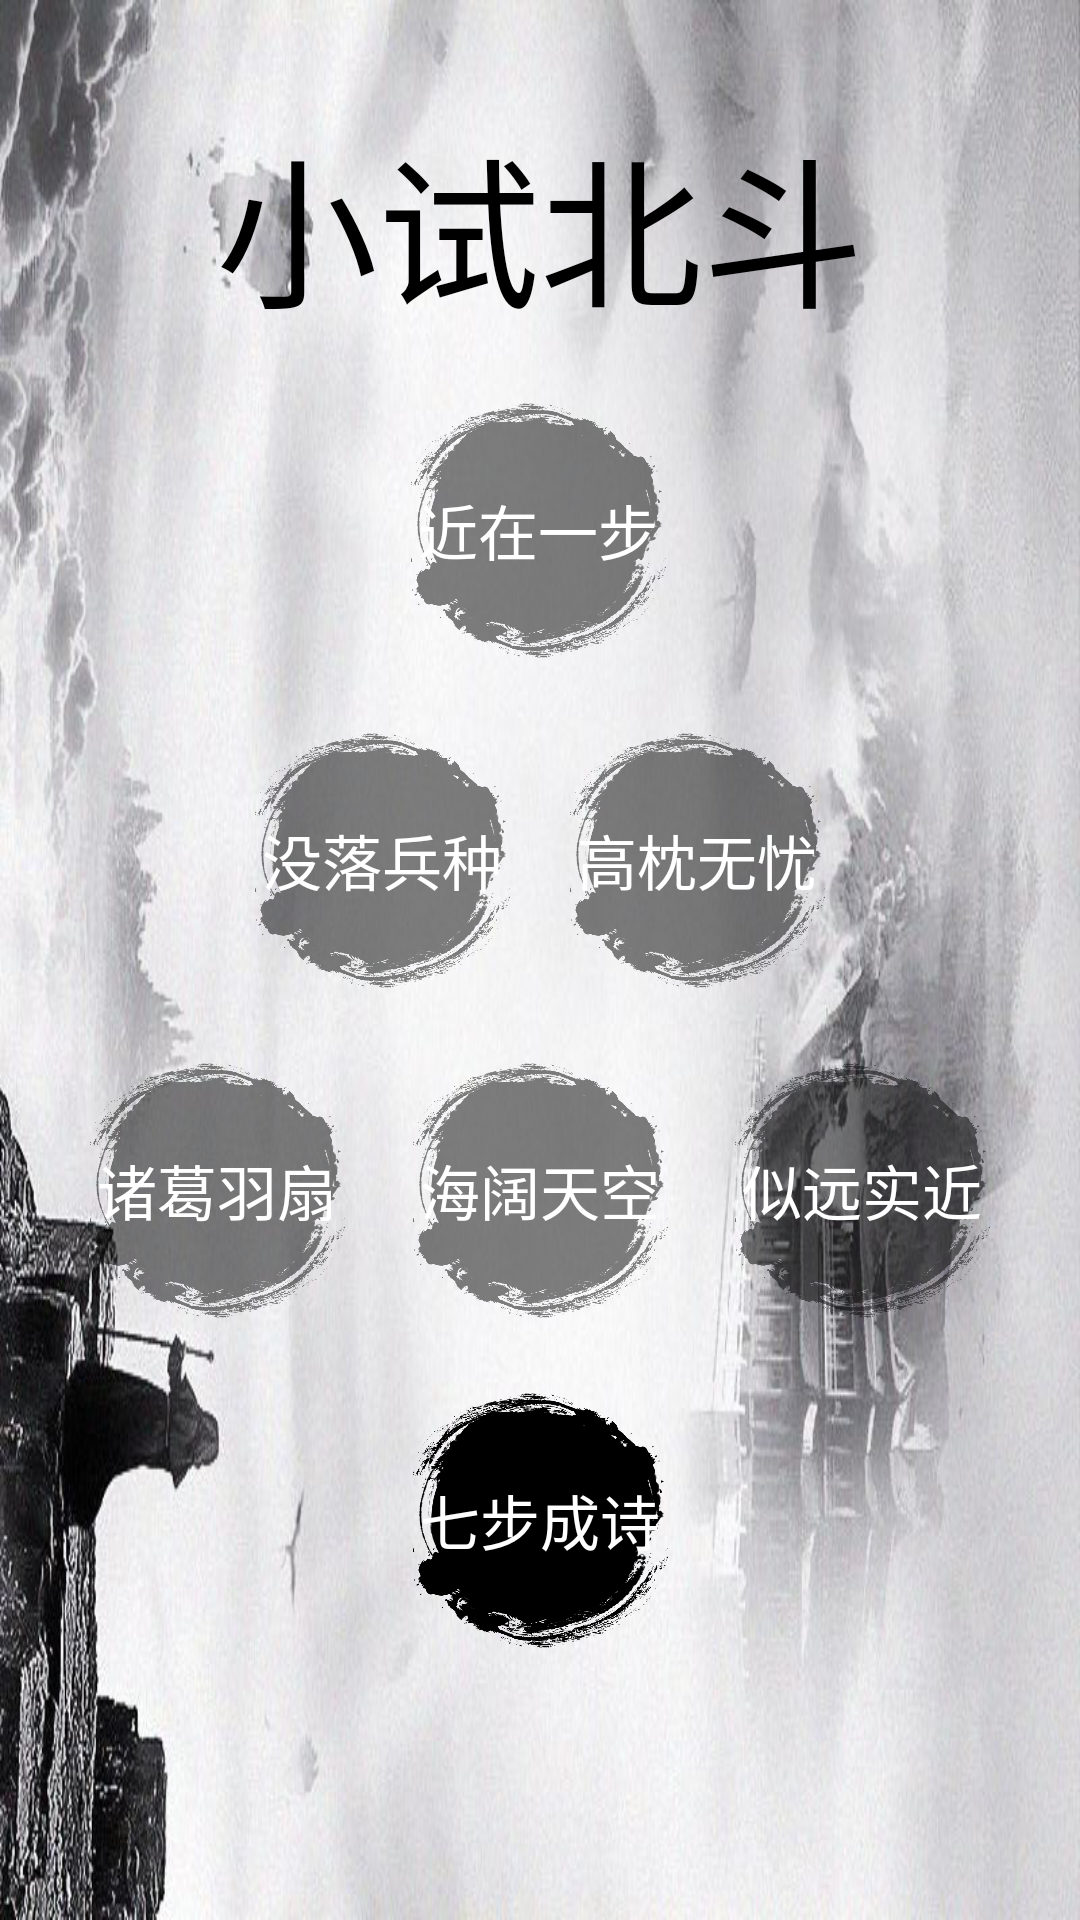

Write the Android layout XML for this screen, with the resource values it uses.
<!-- AndroidManifest.xml: application theme AppTheme -->
<!-- res/layout/activity_main.xml -->
<?xml version="1.0" encoding="utf-8"?>
<android.support.constraint.ConstraintLayout xmlns:android="http://schemas.android.com/apk/res/android"
    xmlns:app="http://schemas.android.com/apk/res-auto"
    xmlns:tools="http://schemas.android.com/tools"
    android:layout_width="match_parent"
    android:layout_height="match_parent"
    android:background="@drawable/background2"
    tools:context=".MainActivity">


    <Button
        android:id="@+id/scene0"
        android:layout_width="85dp"
        android:layout_height="85dp"
        android:layout_marginStart="8dp"
        android:layout_marginLeft="8dp"
        android:layout_marginTop="25dp"
        android:layout_marginEnd="8dp"
        android:layout_marginRight="8dp"
        android:background="@drawable/guankia"
        android:hint="0"
        android:onClick="chooseScene"
        android:text="七步成诗"
        android:textColor="#FFFFFF"
        android:textSize="20sp"
        app:layout_constraintEnd_toEndOf="parent"
        app:layout_constraintStart_toStartOf="parent"
        app:layout_constraintTop_toBottomOf="@+id/scene1" />

    <Button
        android:id="@+id/scene1"
        android:layout_width="85dp"
        android:layout_height="85dp"
        android:layout_marginStart="8dp"
        android:layout_marginLeft="8dp"
        android:layout_marginTop="25dp"
        android:layout_marginEnd="8dp"
        android:layout_marginRight="8dp"
        android:background="@drawable/guankia"
        android:backgroundTint="#80000000"
        android:enabled="false"
        android:hint="1"
        android:onClick="chooseScene"
        android:text="海阔天空"
        android:textColor="#FFFFFF"
        android:textSize="20sp"
        app:layout_constraintEnd_toEndOf="parent"
        app:layout_constraintStart_toStartOf="parent"
        app:layout_constraintTop_toBottomOf="@+id/scene5" />

    <Button
        android:id="@+id/scene2"
        android:layout_width="85dp"
        android:layout_height="85dp"
        android:layout_marginStart="30dp"
        android:layout_marginLeft="30dp"
        android:layout_marginTop="25dp"
        android:background="@drawable/guankia"
        android:backgroundTint="#80000000"
        android:enabled="false"
        android:hint="2"
        android:onClick="chooseScene"
        android:text="诸葛羽扇"
        android:textColor="#FFFFFF"
        android:textSize="20sp"
        app:layout_constraintStart_toStartOf="parent"
        app:layout_constraintTop_toBottomOf="@+id/scene5" />

    <Button
        android:id="@+id/scene3"
        android:layout_width="85dp"
        android:layout_height="85dp"
        android:layout_marginTop="25dp"
        android:layout_marginEnd="30dp"
        android:layout_marginRight="30dp"
        android:background="@drawable/guankia"
        android:backgroundTint="#80000000"
        android:enabled="false"
        android:hint="3"
        android:onClick="chooseScene"
        android:text="似远实近"
        android:textColor="#FFFFFF"
        android:textSize="20sp"
        app:layout_constraintEnd_toEndOf="parent"
        app:layout_constraintTop_toBottomOf="@+id/scene4" />

    <Button
        android:id="@+id/scene4"
        android:layout_width="85dp"
        android:layout_height="85dp"
        android:layout_marginTop="25dp"
        android:layout_marginEnd="85dp"
        android:layout_marginRight="85dp"
        android:background="@drawable/guankia"
        android:backgroundTint="#80000000"
        android:hint="4"
        android:onClick="chooseScene"
        android:text="高枕无忧"
        android:enabled="false"
        android:textColor="#FFFFFF"
        android:textSize="20sp"
        app:layout_constraintEnd_toEndOf="parent"
        app:layout_constraintTop_toBottomOf="@+id/scene6" />

    <Button
        android:id="@+id/scene5"
        android:layout_width="85dp"
        android:layout_height="85dp"
        android:layout_marginStart="85dp"
        android:layout_marginLeft="85dp"
        android:layout_marginTop="25dp"
        android:background="@drawable/guankia"
        android:backgroundTint="#80000000"
        android:hint="5"
        android:enabled="false"
        android:onClick="chooseScene"
        android:text="没落兵种"
        android:textColor="#FFFFFF"
        android:textSize="20sp"
        app:layout_constraintStart_toStartOf="parent"
        app:layout_constraintTop_toBottomOf="@+id/scene6" />

    <Button
        android:id="@+id/scene6"
        android:layout_width="85dp"
        android:layout_height="85dp"
        android:layout_marginTop="20dp"
        android:background="@drawable/guankia"
        android:backgroundTint="#80000000"
        android:enabled="false"
        android:hint="6"
        android:onClick="chooseScene"
        android:text="近在一步"
        android:textColor="#FFFFFF"
        android:textSize="20sp"
        app:layout_constraintEnd_toEndOf="parent"
        app:layout_constraintHorizontal_bias="0.498"
        app:layout_constraintStart_toStartOf="parent"
        app:layout_constraintTop_toBottomOf="@+id/level0" />

    <TextView
        android:id="@+id/level0"
        android:layout_width="wrap_content"
        android:layout_height="wrap_content"
        android:layout_marginTop="30dp"
        android:layout_marginBottom="520dp"
        android:text="小试北斗"
        android:textColor="#000000"
        android:textSize="54sp"
        app:layout_constraintBottom_toBottomOf="parent"
        app:layout_constraintEnd_toEndOf="parent"
        app:layout_constraintStart_toStartOf="parent"
        app:layout_constraintTop_toTopOf="parent" />


</android.support.constraint.ConstraintLayout>
<!-- resources referenced by this layout -->
<resources>
  <!-- drawable background2: png bitmap (drawable, 529912 bytes) -->
  <!-- drawable guankia: png bitmap (drawable, 227686 bytes) -->
  <style name="AppTheme" parent="Theme.AppCompat.Light.DarkActionBar">
          
          <item name="colorPrimary">@color/colorPrimary</item>
          <item name="colorPrimaryDark">@color/colorPrimaryDark</item>
          <item name="colorAccent">@color/colorAccent</item>
      </style>
  <color name="colorPrimary">#000000</color>
  <color name="colorPrimaryDark">#00574B</color>
  <color name="colorAccent">#D81B60</color>
</resources>
